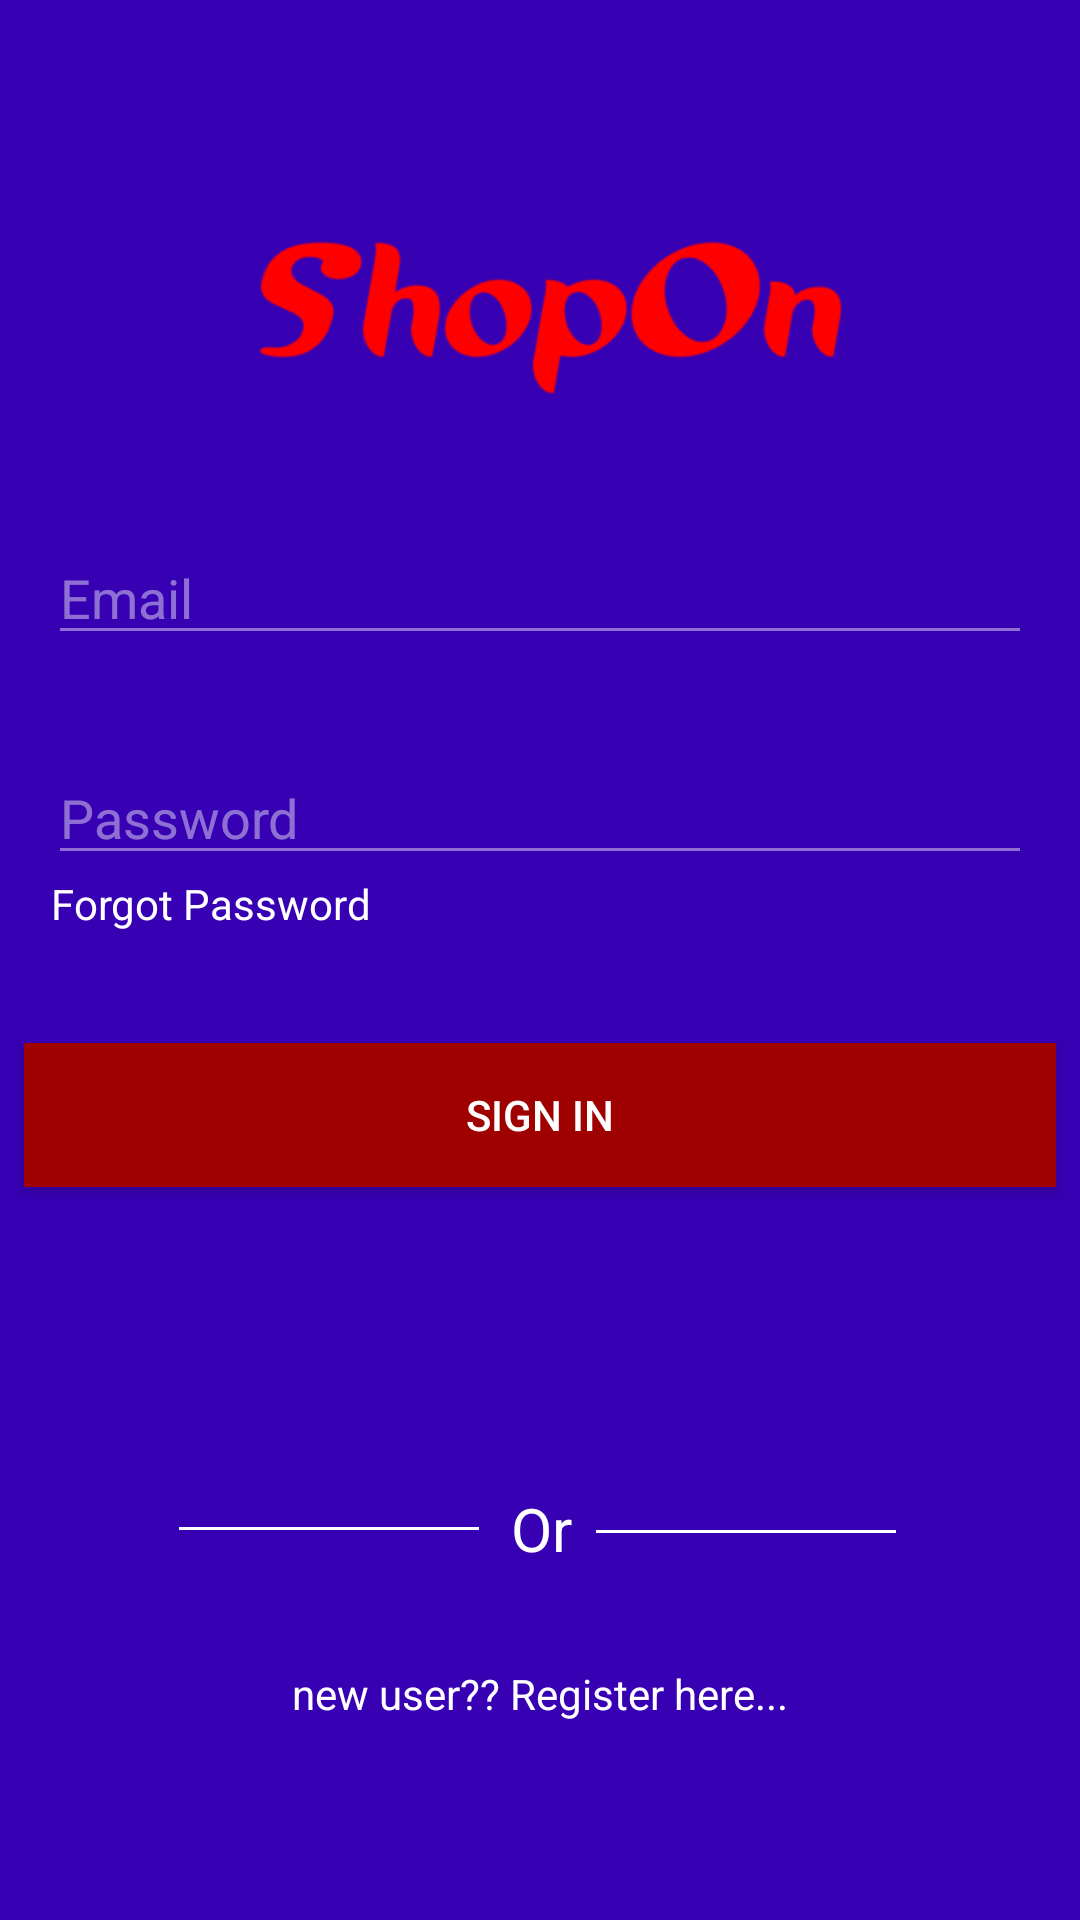

Reconstruct the res/layout file that produces this screen, plus the resources it refers to.
<!-- AndroidManifest.xml: application theme AppTheme -->
<!-- res/layout/fragment_sign_in.xml -->
<?xml version="1.0" encoding="utf-8"?>
<FrameLayout xmlns:android="http://schemas.android.com/apk/res/android"
    xmlns:app="http://schemas.android.com/apk/res-auto"
    xmlns:tools="http://schemas.android.com/tools"
    android:id="@+id/fragment_SignUp"
    android:layout_width="match_parent"
    android:layout_height="match_parent"
    android:background="@color/design_default_color_primary_dark"
    tools:context=".SignInFragment">

    <androidx.constraintlayout.widget.ConstraintLayout
        android:layout_width="match_parent"
        android:layout_height="wrap_content">

        <ImageButton
            android:id="@+id/sign_in_img_btn_close"
            android:layout_width="wrap_content"
            android:layout_height="wrap_content"
            android:layout_marginStart="352dp"
            android:layout_marginBottom="676dp"
            android:contentDescription="TODO"
            android:padding="16dp"
            android:src="@mipmap/round_clear_white_36"
            app:layout_constraintBottom_toBottomOf="parent"
            app:layout_constraintEnd_toEndOf="parent"
            app:layout_constraintStart_toStartOf="parent"
            app:layout_constraintTop_toTopOf="parent" />

        <ImageView
            android:id="@+id/sing_in_shop_on_logo"
            android:layout_width="206dp"
            android:layout_height="78dp"
            android:layout_marginStart="8dp"
            android:layout_marginTop="8dp"
            android:layout_marginEnd="8dp"
            android:layout_marginBottom="8dp"
            android:src="@mipmap/shopon"
            app:layout_constraintBottom_toBottomOf="parent"
            app:layout_constraintEnd_toEndOf="@+id/sign_in_img_btn_close"
            app:layout_constraintHorizontal_bias="0.484"
            app:layout_constraintStart_toStartOf="parent"
            app:layout_constraintTop_toTopOf="parent"
            app:layout_constraintVertical_bias="0.108" />

        <EditText
            android:id="@+id/sing_in_etEmail"
            android:layout_width="0dp"
            android:layout_height="wrap_content"
            android:layout_marginStart="16dp"
            android:layout_marginTop="32dp"
            android:layout_marginEnd="16dp"
            android:backgroundTint="#70ffffff"
            android:ems="10"
            android:hint="Email"
            android:inputType="textPersonName"
            android:textColor="@color/colorAccent"
            android:textColorHint="#70ffffff"
            app:layout_constraintEnd_toEndOf="parent"
            app:layout_constraintStart_toStartOf="parent"
            app:layout_constraintTop_toBottomOf="@+id/sing_in_shop_on_logo" />

        <EditText
            android:id="@+id/sing_in_etPassword"
            android:layout_width="0dp"
            android:layout_height="wrap_content"
            android:layout_marginStart="16dp"
            android:layout_marginTop="32dp"
            android:layout_marginEnd="16dp"
            android:backgroundTint="#70ffffff"
            android:ems="10"
            android:hint="Password"
            android:inputType="textPassword"
            android:textColor="@color/colorAccent"
            android:textColorHint="#70ffffff"
            app:layout_constraintEnd_toEndOf="parent"
            app:layout_constraintStart_toStartOf="parent"
            app:layout_constraintTop_toBottomOf="@+id/sing_in_etEmail" />

        <TextView
            android:id="@+id/sing_in_tvforgot_passwd"
            android:layout_width="wrap_content"
            android:layout_height="wrap_content"
            android:layout_marginStart="1dp"
            android:text="Forgot Password"
            android:textColor="@color/colorAccent"
            app:layout_constraintStart_toStartOf="@+id/sing_in_etPassword"
            app:layout_constraintTop_toBottomOf="@+id/sing_in_etPassword" />

        <Button
            android:id="@+id/sing_in_btn_sign_in"
            android:layout_width="0dp"
            android:layout_height="wrap_content"
            android:layout_marginStart="8dp"
            android:layout_marginTop="8dp"
            android:layout_marginEnd="8dp"
            android:layout_marginBottom="8dp"
            android:background="@color/btnRed"
            android:text="Sign In"
            android:textAllCaps="true"
            android:textColor="@color/colorAccent"
            app:layout_constraintBottom_toBottomOf="parent"
            app:layout_constraintEnd_toEndOf="parent"
            app:layout_constraintHorizontal_bias="0.498"
            app:layout_constraintStart_toStartOf="parent"
            app:layout_constraintTop_toBottomOf="@+id/sing_in_tvforgot_passwd"
            app:layout_constraintVertical_bias="0.11" />

        <TextView
            android:id="@+id/sing_in_tv_or"
            android:layout_width="wrap_content"
            android:layout_height="wrap_content"
            android:layout_marginStart="8dp"
            android:layout_marginTop="8dp"
            android:text="Or"
            android:textColor="@color/colorAccent"
            android:textSize="20dp"
            app:layout_constraintBottom_toBottomOf="parent"
            app:layout_constraintEnd_toEndOf="parent"
            app:layout_constraintHorizontal_bias="0.489"
            app:layout_constraintStart_toStartOf="parent"
            app:layout_constraintTop_toBottomOf="@+id/sing_in_btn_sign_in"
            app:layout_constraintVertical_bias="0.44" />

        <TextView
            android:id="@+id/sing_in_tv_register_here"
            android:layout_width="wrap_content"
            android:layout_height="wrap_content"
            android:layout_marginTop="32dp"
            android:text="new user?? Register here..."
            android:textColor="@color/colorAccent"
            app:layout_constraintEnd_toEndOf="@+id/sing_in_btn_sign_in"
            app:layout_constraintStart_toStartOf="@+id/sing_in_btn_sign_in"
            app:layout_constraintTop_toBottomOf="@+id/sing_in_tv_or" />

        <View
            android:id="@+id/divider2"
            android:layout_width="100dp"
            android:layout_height="1dp"
            android:layout_marginStart="8dp"
            android:layout_marginEnd="8dp"
            android:background="@color/colorAccent"
            app:layout_constraintBottom_toBottomOf="@+id/sing_in_tv_or"
            app:layout_constraintEnd_toStartOf="@+id/sing_in_tv_or"
            app:layout_constraintHorizontal_bias="0.943"
            app:layout_constraintStart_toStartOf="@+id/sing_in_btn_sign_in"
            app:layout_constraintTop_toTopOf="@+id/sing_in_tv_or" />

        <View
            android:id="@+id/divider3"
            android:layout_width="100dp"
            android:layout_height="1dp"
            android:layout_marginStart="8dp"
            android:layout_marginEnd="8dp"
            android:background="@color/colorAccent"
            app:layout_constraintBottom_toBottomOf="@+id/sing_in_tv_or"
            app:layout_constraintEnd_toEndOf="@+id/sing_in_btn_sign_in"
            app:layout_constraintHorizontal_bias="0.0"
            app:layout_constraintStart_toEndOf="@+id/sing_in_tv_or"
            app:layout_constraintTop_toTopOf="@+id/sing_in_tv_or"
            app:layout_constraintVertical_bias="0.538" />

        <ProgressBar
            android:id="@+id/sign_in_progressBar"
            style="?android:attr/progressBarStyle"
            android:layout_width="35dp"
            android:layout_height="35dp"
            android:layout_marginStart="8dp"
            android:layout_marginEnd="8dp"
            android:layout_marginBottom="8dp"
            android:visibility="invisible"
            app:layout_constraintBottom_toTopOf="@+id/sing_in_tv_or"
            app:layout_constraintEnd_toEndOf="parent"
            app:layout_constraintStart_toStartOf="parent"
            app:layout_constraintTop_toBottomOf="@+id/sing_in_btn_sign_in" />

    </androidx.constraintlayout.widget.ConstraintLayout>
</FrameLayout>
<!-- resources referenced by this layout -->
<resources>
  <color name="btnRed">#9f0000</color>
  <color name="colorAccent">#ffff</color>
  <!-- mipmap shopon: png bitmap (mipmap-xxxhdpi, 17019 bytes) -->
  <style name="AppTheme" parent="Theme.AppCompat.Light.NoActionBar">
          
          <item name="colorPrimary">@color/colorPrimary</item>
          <item name="colorPrimaryDark">@color/colorPrimaryDark</item>
          <item name="colorAccent">@color/colorAccent</item>
      </style>
  <color name="colorPrimary">#CE0000</color>
  <color name="colorPrimaryDark">#CE0000</color>
</resources>
